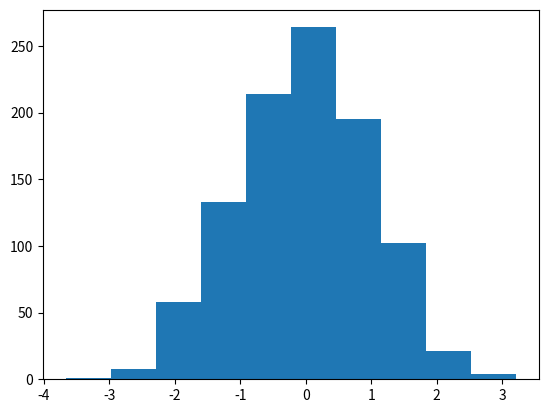

This chart was generated by the following Python code:
#To plot a simple histogram of random values

import matplotlib.pyplot as plt
import numpy as np
y = np.random.randn(1000)
plt.hist(y)
plt.show()














